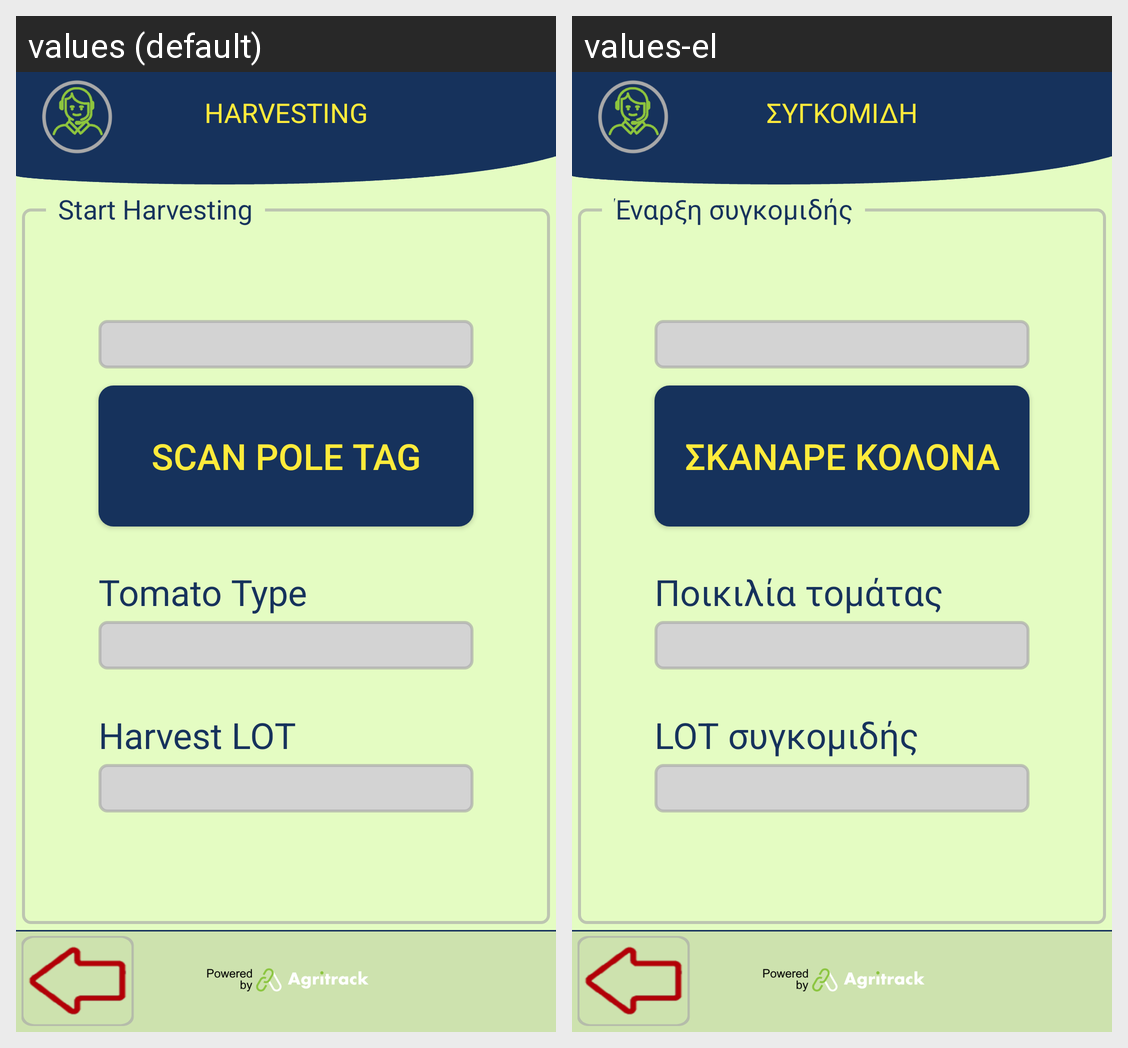

The same Android screen rendered under two of its app's locales, left to right. List the strings drawn on it with the default value and each locale's translation.
Android screen res/layout/activity_harvesting_start.xml rendered under 2 locales, left to right: values (default), values-el. Device: Nexus 5 (rendered at 1080×1920; each locale shown at half size, 540×960, under a caption strip naming it); theme FishTrack.
Strings drawn on this screen, with the default value and each locale's value (text and hints the layout hard-codes, and strings that could not be matched under every locale, appear in the picture but are not listed):

title_harvesting
  values: HARVESTING
  values-el: ΣΥΓΚΟΜΙΔΗ

scan_pole
  values: Scan Pole tag
  values-el: Σκάναρε κολόνα

tomato_type
  values: Tomato Type
  values-el: Ποικιλία τομάτας

harvest_lot
  values: Harvest LOT
  values-el: LOT συγκομιδής

start_harvesting
  values: Start Harvesting
  values-el: Έναρξη συγκομιδής
